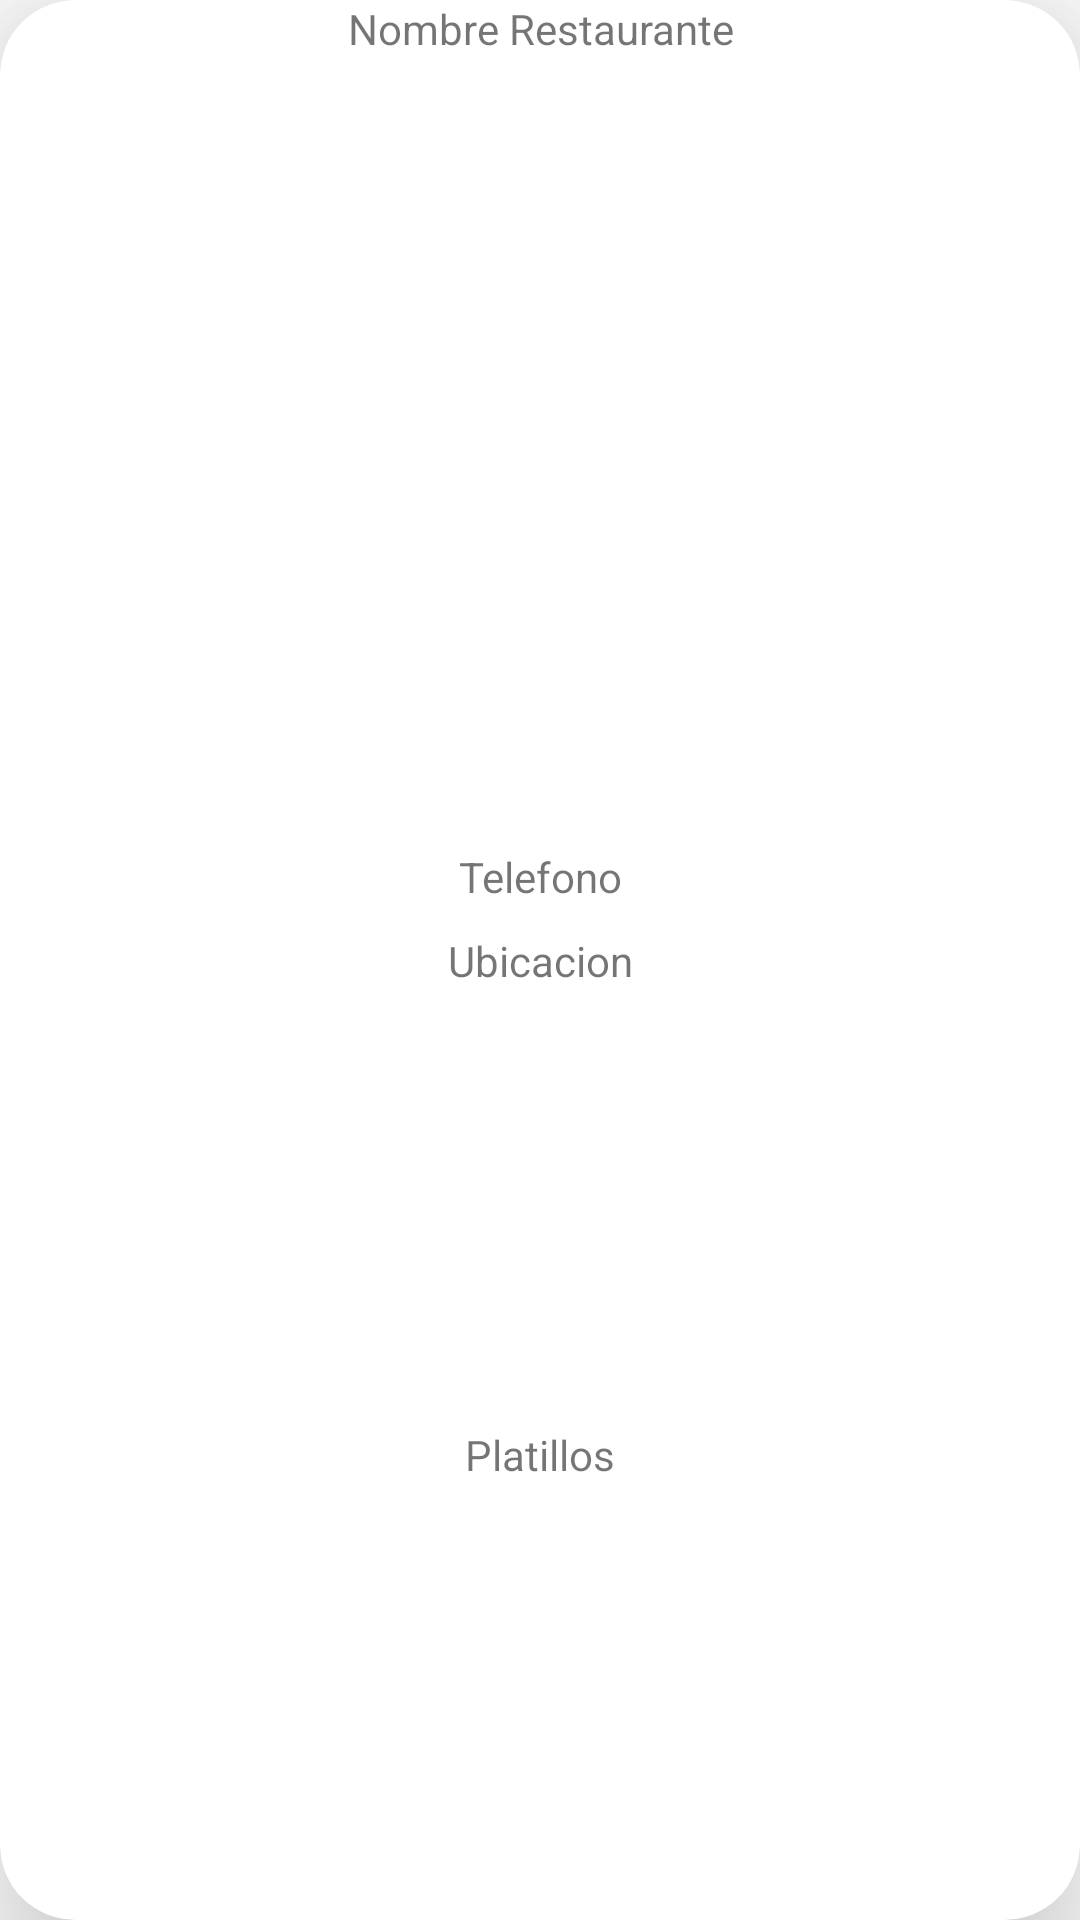

Here is an Android app screen rendered from its layout file. Give the layout XML and the strings, colors and styles it references.
<!-- AndroidManifest.xml: application theme Theme.Restaurante -->
<!-- res/layout/restaurante_fila.xml -->
<?xml version="1.0" encoding="utf-8"?>
<androidx.cardview.widget.CardView xmlns:android="http://schemas.android.com/apk/res/android"
    xmlns:app="http://schemas.android.com/apk/res-auto"
    xmlns:tools="http://schemas.android.com/tools"
    android:id="@+id/card_Restaurantes"
    android:layout_width="match_parent"
    android:layout_height="160dp"
    android:layout_margin="10dp"
    app:cardCornerRadius="25dp"
    app:cardElevation="30dp">

    <androidx.constraintlayout.widget.ConstraintLayout
        android:layout_width="match_parent"
        android:layout_height="match_parent"
        tools:layout_conversion_absoluteHeight="160dp"
        tools:layout_conversion_absoluteWidth="391dp"
        tools:layout_editor_absoluteX="0dp"
        tools:layout_editor_absoluteY="0dp">

        <ImageView
            android:id="@+id/imageView2"
            android:layout_width="wrap_content"
            android:layout_height="wrap_content"
            android:contentDescription="@string/img_restaurante_cardView"
            app:layout_constraintBottom_toBottomOf="parent"
            app:layout_constraintStart_toStartOf="parent"
            app:layout_constraintTop_toTopOf="parent"
            tools:ignore="ImageContrastCheck"
            tools:layout_conversion_absoluteHeight="160dp"
            tools:layout_conversion_absoluteWidth="128dp"
            tools:layout_editor_absoluteX="0dp"
            tools:layout_editor_absoluteY="0dp"
            tools:srcCompat="@tools:sample/avatars" />


        <TextView
            android:id="@+id/tv_nombre"
            android:layout_width="0dp"
            android:layout_height="wrap_content"
            android:text="@string/msg_Nombre"
            android:textAlignment="center"
            app:layout_constraintEnd_toEndOf="parent"
            app:layout_constraintStart_toEndOf="@+id/imageView2"
            app:layout_constraintTop_toTopOf="parent"
            tools:layout_conversion_absoluteHeight="19dp"
            tools:layout_conversion_absoluteWidth="130dp" />


        <TextView
            android:id="@+id/tv_ubicacion"
            android:layout_width="0dp"
            android:layout_height="wrap_content"
            android:text="@string/msg_Ubicacion"
            android:textAlignment="center"
            app:layout_constraintBottom_toBottomOf="parent"
            app:layout_constraintEnd_toEndOf="parent"
            app:layout_constraintStart_toEndOf="@+id/imageView2"
            app:layout_constraintTop_toTopOf="@+id/tv_nombre"
            tools:layout_conversion_absoluteHeight="19dp"
            tools:layout_conversion_absoluteWidth="55dp" />

        <TextView
            android:id="@+id/tv_platillos"
            android:layout_width="0dp"
            android:layout_height="wrap_content"
            android:text="@string/msg_Platillos"
            android:textAlignment="center"
            app:layout_constraintBottom_toBottomOf="parent"
            app:layout_constraintEnd_toEndOf="parent"
            app:layout_constraintStart_toEndOf="@+id/imageView2"
            app:layout_constraintTop_toBottomOf="@+id/tv_ubicacion"
            tools:layout_conversion_absoluteHeight="19dp"
            tools:layout_conversion_absoluteWidth="50dp" />

        <TextView
            android:id="@+id/tv_telefono"
            android:layout_width="0dp"
            android:layout_height="wrap_content"
            android:layout_marginBottom="56dp"
            android:text="@string/msg_Telefono"
            android:textAlignment="center"
            app:layout_constraintBottom_toBottomOf="parent"
            app:layout_constraintEnd_toEndOf="parent"
            app:layout_constraintStart_toStartOf="@+id/tv_ubicacion"
            app:layout_constraintTop_toTopOf="@+id/tv_nombre" />

    </androidx.constraintlayout.widget.ConstraintLayout>
</androidx.cardview.widget.CardView>
<!-- resources referenced by this layout -->
<resources>
  <string name="img_restaurante_cardView">foto</string>
  <string name="msg_Nombre">Nombre Restaurante</string>
  <string name="msg_Platillos">Platillos</string>
  <string name="msg_Telefono">Telefono</string>
  <string name="msg_Ubicacion">Ubicacion</string>
  <style name="Theme.Restaurante" parent="Theme.MaterialComponents.DayNight.DarkActionBar">
          
          <item name="colorPrimary">#FFC107</item>
          <item name="colorPrimaryVariant">#8C6F1A</item>
          <item name="colorOnPrimary">@color/white</item>
          
          <item name="colorSecondary">@color/teal_200</item>
          <item name="colorSecondaryVariant">@color/teal_700</item>
          <item name="colorOnSecondary">@color/black</item>
          
          <item name="android:statusBarColor">?attr/colorPrimaryVariant</item>
          
      </style>
  <color name="white">#FFFFFFFF</color>
  <color name="teal_200">#CDDC39</color>
  <color name="teal_700">#CCFF84</color>
  <color name="black">#FF000000</color>
</resources>
